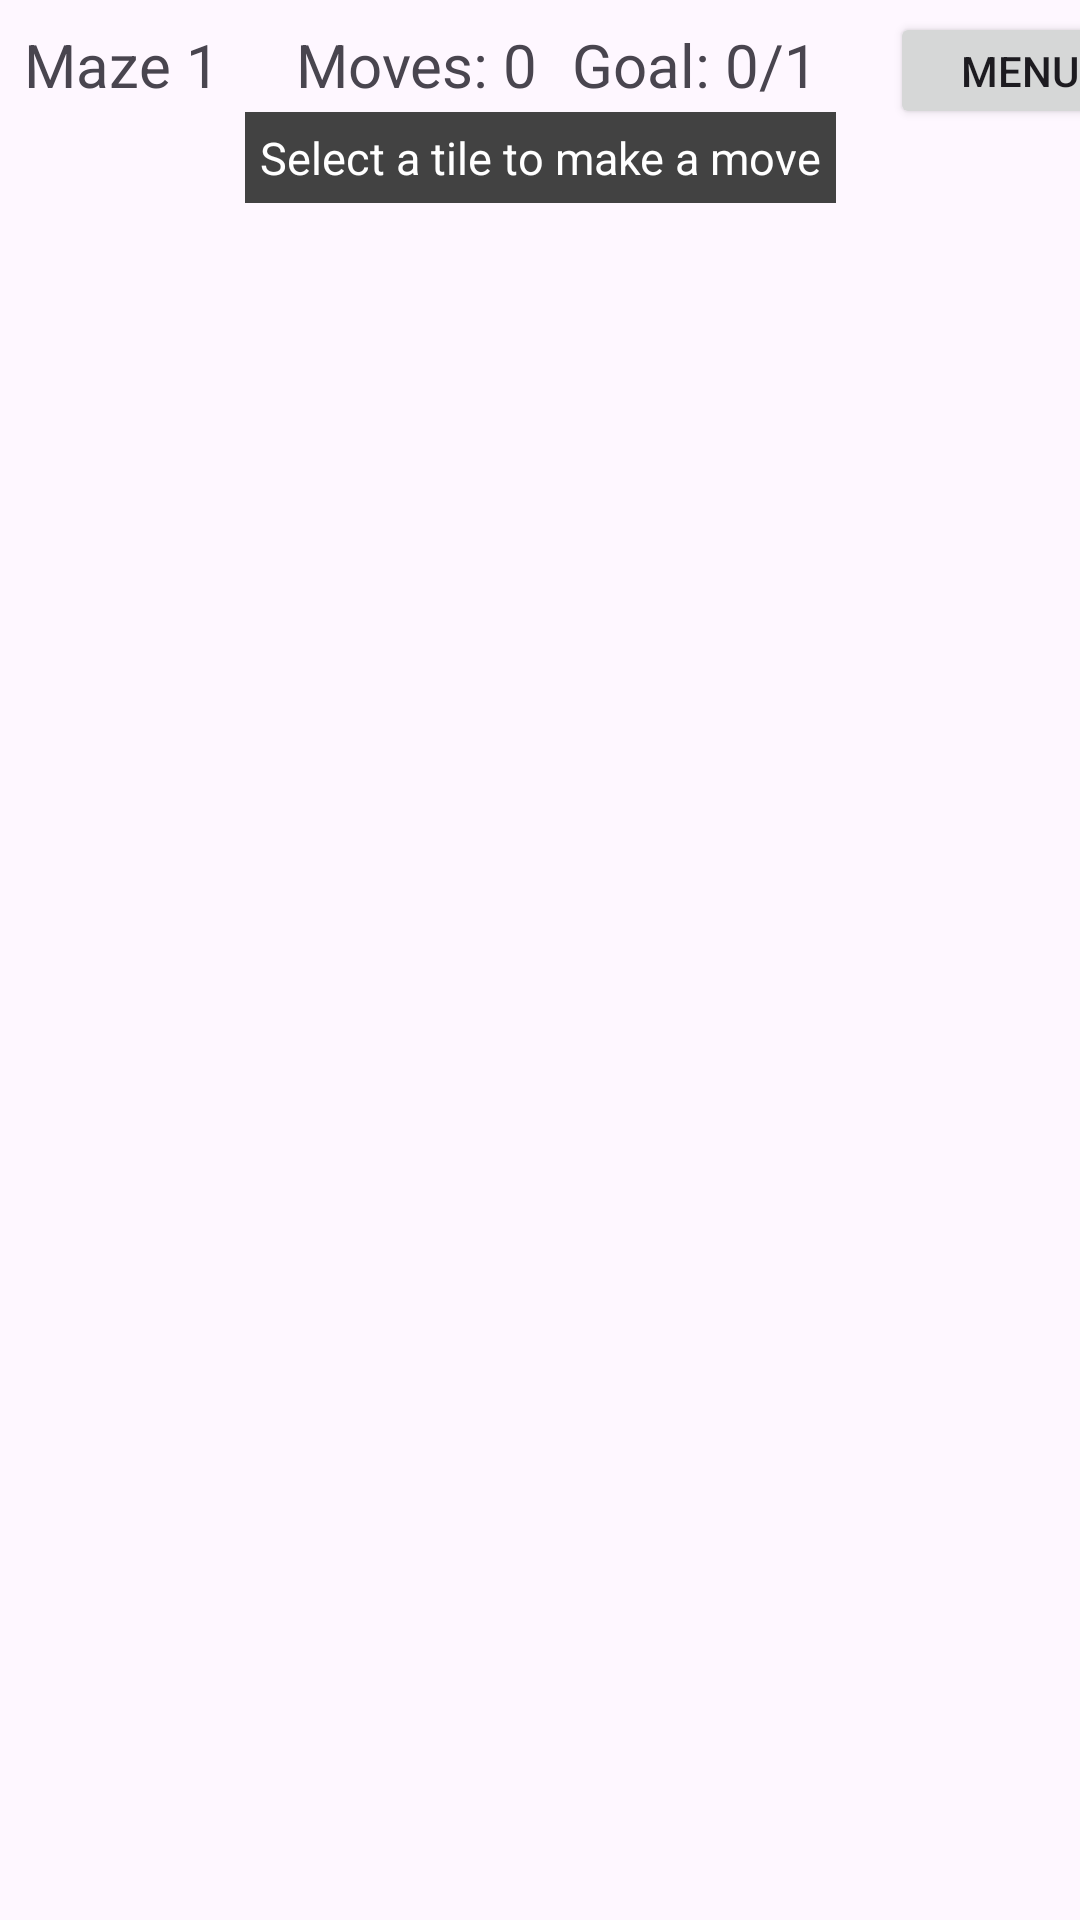

Android layout source for this screen:
<!-- AndroidManifest.xml: application theme Theme.Eyeballmaze -->
<!-- res/layout/activity_main.xml -->
<?xml version="1.0" encoding="utf-8"?>
<androidx.constraintlayout.widget.ConstraintLayout xmlns:android="http://schemas.android.com/apk/res/android"
    xmlns:app="http://schemas.android.com/apk/res-auto"
    xmlns:tools="http://schemas.android.com/tools"
    android:layout_width="match_parent"
    android:layout_height="match_parent"
    tools:context=".MainActivity">


    <TextView
        android:id="@+id/text_maze_level"
        android:layout_width="wrap_content"
        android:layout_height="wrap_content"
        android:layout_marginStart="8dp"
        android:layout_marginTop="8dp"
        android:text="@string/maze_level"
        android:textSize="20dp"
        app:layout_constraintEnd_toEndOf="parent"
        app:layout_constraintHorizontal_bias="0.0"
        app:layout_constraintStart_toStartOf="parent"
        app:layout_constraintTop_toTopOf="parent" />

    <TextView
        android:id="@+id/text_dialog"
        android:layout_width="wrap_content"
        android:layout_height="wrap_content"
        android:background="@color/cardview_dark_background"
        android:padding="5dp"
        android:text="Select a tile to make a move"
        android:textColor="@color/design_default_color_on_primary"
        android:textSize="15dp"
        app:layout_constraintBottom_toBottomOf="parent"
        app:layout_constraintEnd_toEndOf="parent"
        app:layout_constraintStart_toStartOf="parent"
        app:layout_constraintTop_toTopOf="parent"
        app:layout_constraintVertical_bias="0.061" />

    <TextView
        android:id="@+id/text_moveCount"
        android:layout_width="wrap_content"
        android:layout_height="wrap_content"
        android:layout_marginStart="2dp"
        android:layout_marginTop="8dp"
        android:text="Moves: 0"
        android:textSize="20dp"
        app:layout_constraintEnd_toEndOf="parent"
        app:layout_constraintHorizontal_bias="0.114"
        app:layout_constraintStart_toEndOf="@+id/text_maze_level"
        app:layout_constraintTop_toTopOf="parent" />

    <TextView
        android:id="@+id/text_goalCount"
        android:layout_width="wrap_content"
        android:layout_height="wrap_content"
        android:layout_marginStart="32dp"
        android:layout_marginTop="8dp"
        android:layout_marginEnd="108dp"
        android:text="Goal: 0/1"
        android:textSize="20dp"
        app:layout_constraintEnd_toEndOf="parent"
        app:layout_constraintStart_toEndOf="@+id/text_moveCount"
        app:layout_constraintTop_toTopOf="parent" />

    <GridView
        android:id="@+id/grid_game_level"
        android:layout_width="match_parent"
        android:layout_height="610dp"
        android:layout_marginTop="16dp"
        android:gravity="center"
        android:numColumns="4"
        android:stretchMode="spacingWidthUniform"
        app:layout_constraintEnd_toEndOf="parent"
        app:layout_constraintStart_toStartOf="parent"
        app:layout_constraintTop_toBottomOf="@+id/text_dialog" />

    <Button
        android:id="@+id/button"
        android:layout_width="87dp"
        android:layout_height="39dp"
        android:layout_marginStart="24dp"
        android:layout_marginTop="4dp"
        android:text="Menu"
        app:layout_constraintStart_toEndOf="@+id/text_goalCount"
        app:layout_constraintTop_toTopOf="parent" />


</androidx.constraintlayout.widget.ConstraintLayout>
<!-- resources referenced by this layout -->
<resources>
  <string name="maze_level">Maze 1</string>
  <style name="Theme.Eyeballmaze" parent="Base.Theme.Eyeballmaze" />
  <style name="Base.Theme.Eyeballmaze" parent="Theme.Material3.DayNight.NoActionBar">
          
          
      </style>
</resources>
